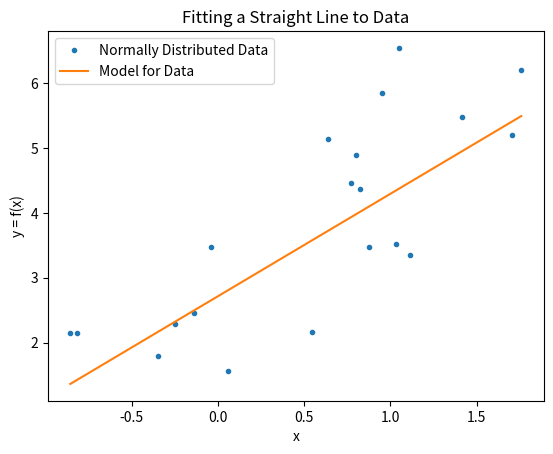

The matplotlib source for this figure:
import numpy as np
import matplotlib.pyplot as plt
from scipy.optimize import curve_fit
from scipy.optimize import minimize

def Model(x, m, c):
    return m*x + c

def Minimise_m(m, Data_x, Data_y, c):
    Running_total = 0
    for n in range(len(Data_x)):
        Running_total += (Data_y[n] - Model(Data_x[n], m, c))**2
    return Running_total

def Minimise_c(c, Data_x, Data_y, m):
    Running_total = 0
    for n in range(len(Data_x)):
        Running_total += (Data_y[n] - Model(Data_x[n], m, c))**2
    return Running_total

x = np.random.randn(20)
m, c = 2, 3
noise = np.random.randn(20)
y = Model(x, m, c + noise)

m_result = minimize(Minimise_m, 0, args=(x, y, c)).x
c_result = minimize(Minimise_c, 0, args=(x, y, m)).x
params = [m_result, c_result]

Output_x = np.linspace(min(x), max(x), 1000)
Output_y = Model(Output_x, *params)

plt.figure()
plt.plot(x, y, '.', label='Normally Distributed Data')
plt.plot(Output_x, Output_y, label='Model for Data')
plt.title('Fitting a Straight Line to Data')
plt.xlabel('x')
plt.ylabel('y = f(x)')
plt.legend()
plt.show()